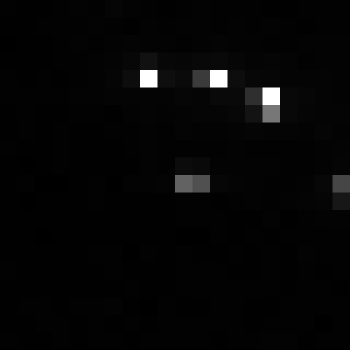

The file beside this chart, header and first rows:
, xmin, ymin, lat, lon, area, perimeter, max_nanowatts, min_nanowatts, moonlight_illumination, clear_sky_confidence, mean_nanowatts
0, 1034, 3799, -6.632, -6.632, 2.0, 0.0, 38.76, 0.03717, 11.86, 0.0, 2.676
